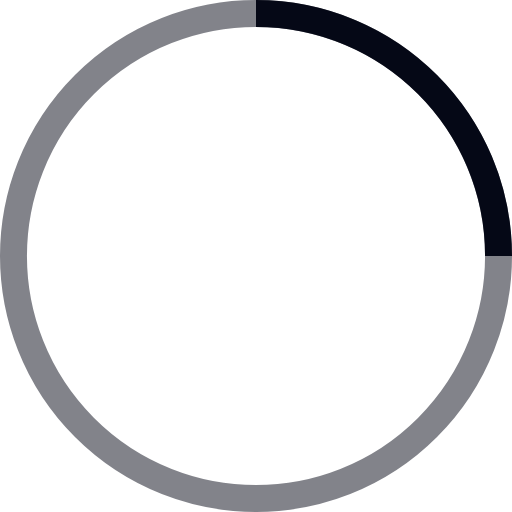
t = 0.00 s
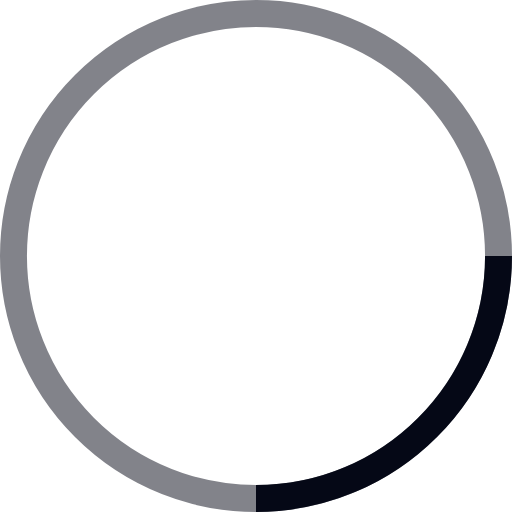
t = 1.25 s
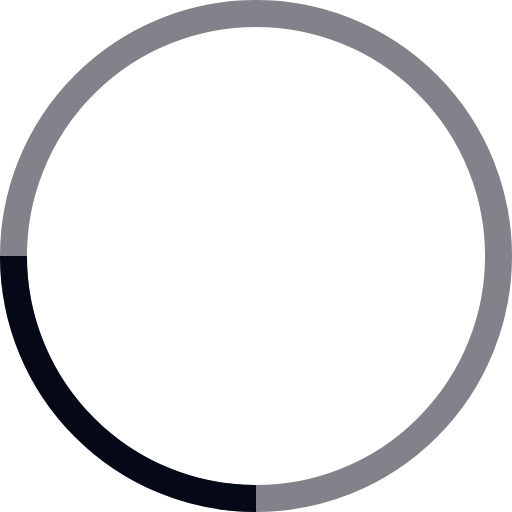
t = 2.50 s
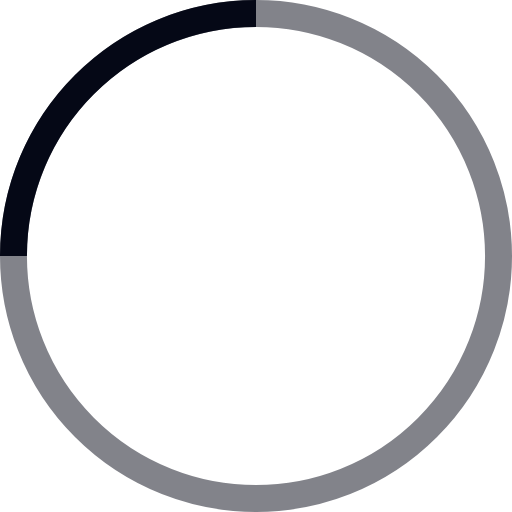
t = 3.75 s

The animated SVG that drew these frames (rendered in a browser with its animation timeline set to each time). Animation: 1 SMIL element (animateTransform=1); one cycle of 5.00 s, repeats indefinitely.

<svg width="38" height="38" viewBox="0 0 38 38" xmlns="http://www.w3.org/2000/svg" stroke="#050816">
    <g fill="none" fill-rule="evenodd">
        <g transform="translate(1 1)" stroke-width="2">
            <circle stroke-opacity=".5" cx="18" cy="18" r="18"/>
            <path d="M36 18c0-9.94-8.06-18-18-18">
                <animateTransform
                    attributeName="transform"
                    type="rotate"
                    from="0 18 18"
                    to="360 18 18"
                    dur="5s"
                    repeatCount="indefinite"/>
            </path>
        </g>
    </g>
</svg>